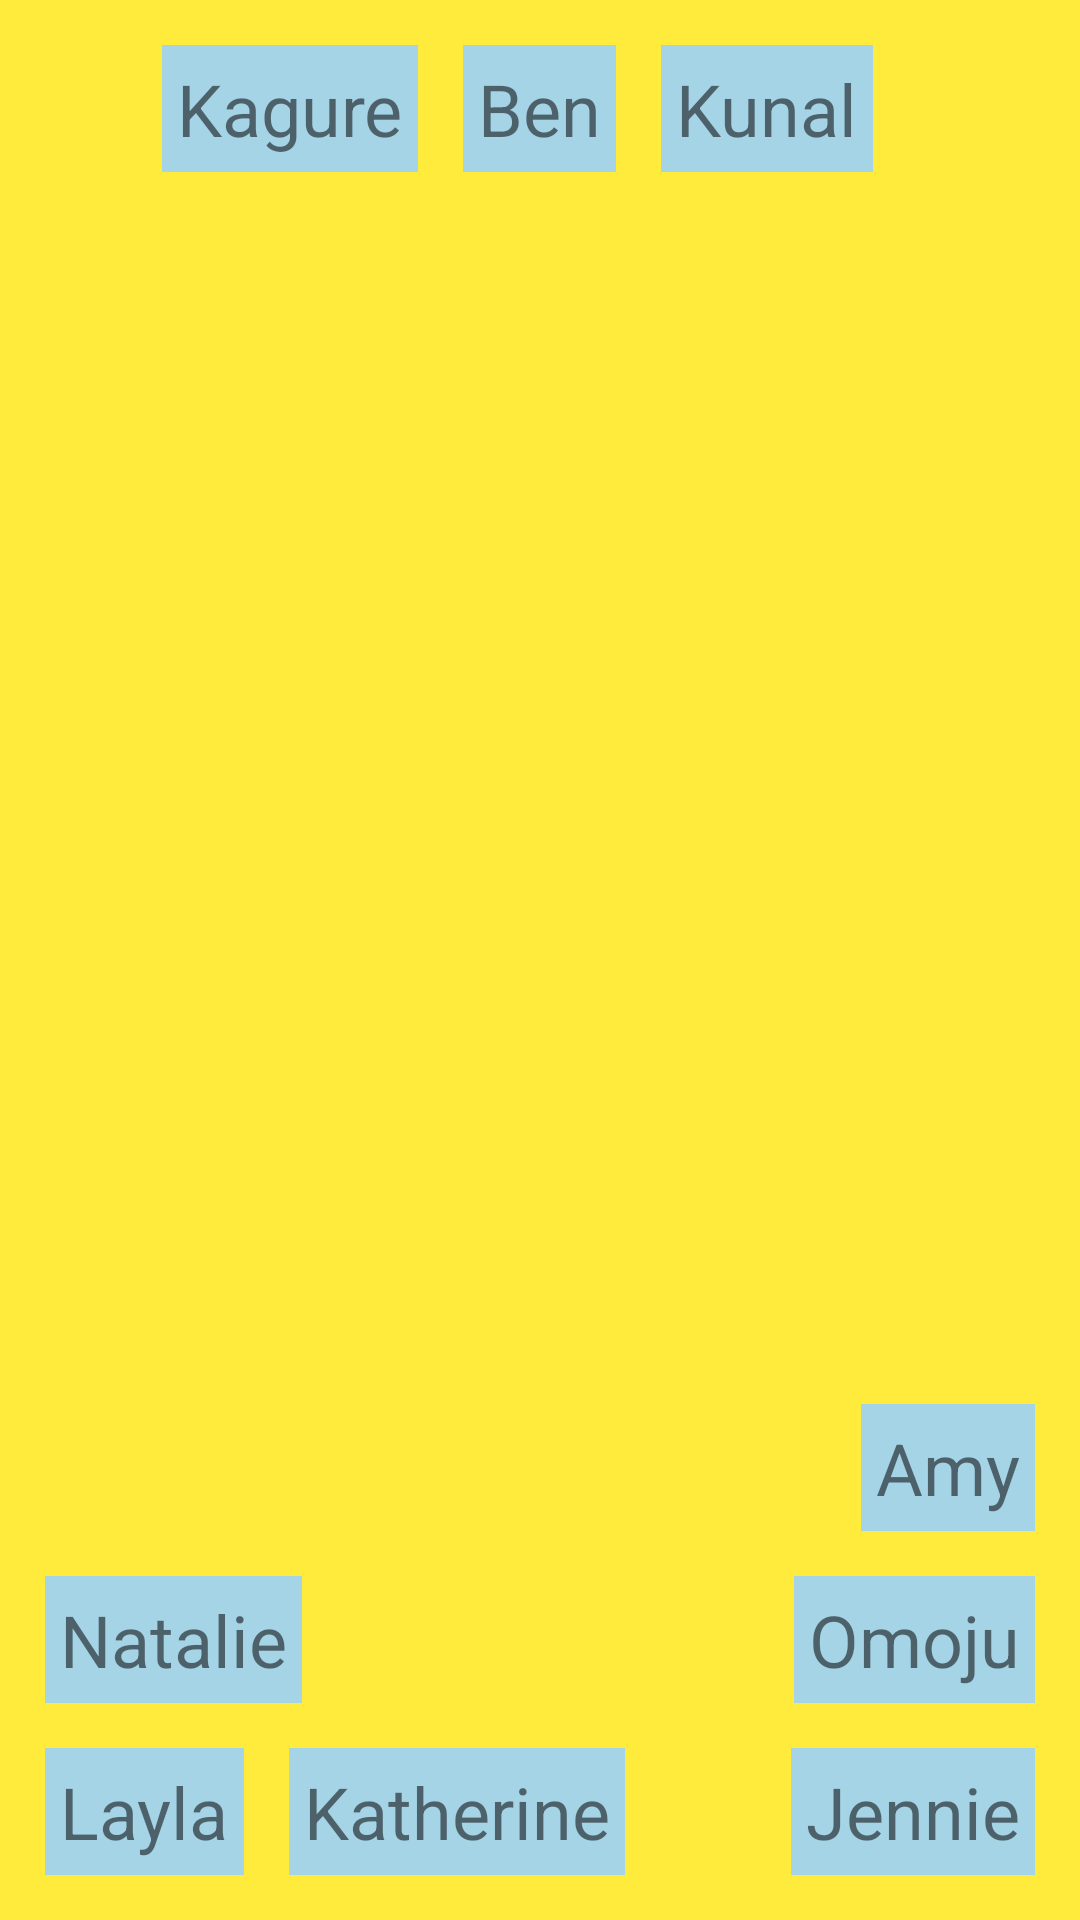

Produce the Android XML layout that renders to this screen, including the resource entries it uses.
<!-- AndroidManifest.xml: application theme Theme.M213ch05tp01 -->
<!-- res/layout/activity_ex02.xml -->
<?xml version="1.0" encoding="utf-8"?>
<RelativeLayout xmlns:android="http://schemas.android.com/apk/res/android"
    xmlns:app="http://schemas.android.com/apk/res-auto"
    xmlns:tools="http://schemas.android.com/tools"
    android:layout_width="match_parent"
    android:layout_height="match_parent"
    android:background="#FFEB3B"
    tools:context=".Ex02Activity">

    <TextView
        android:id="@+id/tv_Ben"
        android:layout_width="wrap_content"
        android:layout_height="wrap_content"
        android:layout_margin="15dp"
        android:padding="5dp"
        android:textSize="24sp"
        android:background="#a5d4e7"
        android:text="Ben"
        android:layout_centerHorizontal="true"/>

    <TextView
        android:layout_width="wrap_content"
        android:layout_height="wrap_content"
        android:padding="5dp"
        android:textSize="24sp"
        android:background="#a5d4e7"
        android:text="Kagure"
        android:layout_toLeftOf="@id/tv_Ben"
        android:layout_alignTop="@id/tv_Ben"/>

    <TextView
        android:layout_width="wrap_content"
        android:layout_height="wrap_content"
        android:padding="5dp"
        android:textSize="24sp"
        android:background="#a5d4e7"
        android:text="Kunal"
        android:layout_toRightOf="@id/tv_Ben"
        android:layout_alignTop="@id/tv_Ben"/>

    <TextView
        android:id="@+id/tv_Jennie"
        android:layout_width="wrap_content"
        android:layout_height="wrap_content"
        android:layout_margin="15dp"
        android:padding="5dp"
        android:textSize="24sp"
        android:background="#a5d4e7"
        android:text="Jennie"
        android:layout_alignParentBottom="true"
        android:layout_alignParentRight="true"/>

    <TextView
        android:id="@+id/tv_Omoju"
        android:layout_width="wrap_content"
        android:layout_height="wrap_content"
        android:layout_marginTop="15dp"
        android:padding="5dp"
        android:textSize="24sp"
        android:background="#a5d4e7"
        android:text="Omoju"
        android:layout_above="@id/tv_Jennie"
        android:layout_alignEnd="@id/tv_Jennie"/>

    <TextView
        android:layout_width="wrap_content"
        android:layout_height="wrap_content"
        android:padding="5dp"
        android:textSize="24sp"
        android:background="#a5d4e7"
        android:text="Amy"
        android:layout_above="@id/tv_Omoju"
        android:layout_alignEnd="@id/tv_Jennie"/>

    <TextView
        android:id="@+id/tv_Layla"
        android:layout_width="wrap_content"
        android:layout_height="wrap_content"
        android:layout_margin="15dp"
        android:padding="5dp"
        android:textSize="24sp"
        android:background="#a5d4e7"
        android:text="Layla"
        android:layout_alignParentBottom="true" />

    <TextView
        android:layout_width="wrap_content"
        android:layout_height="wrap_content"
        android:padding="5dp"
        android:textSize="24sp"
        android:background="#a5d4e7"
        android:text="Katherine"
        android:layout_toRightOf="@id/tv_Layla"
        android:layout_alignBottom="@id/tv_Layla"/>

    <TextView
        android:layout_width="wrap_content"
        android:layout_height="wrap_content"
        android:padding="5dp"
        android:textSize="24sp"
        android:background="#a5d4e7"
        android:text="Natalie"
        android:layout_alignStart="@id/tv_Layla"
        android:layout_above="@id/tv_Layla"/>

</RelativeLayout>
<!-- resources referenced by this layout -->
<resources>
  <style name="Theme.M213ch05tp01" parent="Theme.MaterialComponents.DayNight.DarkActionBar">
          
          <item name="colorPrimary">@color/purple_500</item>
          <item name="colorPrimaryVariant">@color/purple_700</item>
          <item name="colorOnPrimary">@color/white</item>
          
          <item name="colorSecondary">@color/teal_200</item>
          <item name="colorSecondaryVariant">@color/teal_700</item>
          <item name="colorOnSecondary">@color/black</item>
          
          <item name="android:statusBarColor">?attr/colorPrimaryVariant</item>
          
      </style>
  <!-- not gathered from this repository: default colours our renderer supplied (Android Studio template values) -->
  <color name="purple_500">#FF6200EE</color>
  <color name="purple_700">#FF3700B3</color>
  <color name="teal_200">#FF03DAC5</color>
  <color name="teal_700">#FF018786</color>
  <color name="black">#FF000000</color>
  <color name="white">#FFFFFFFF</color>
</resources>
